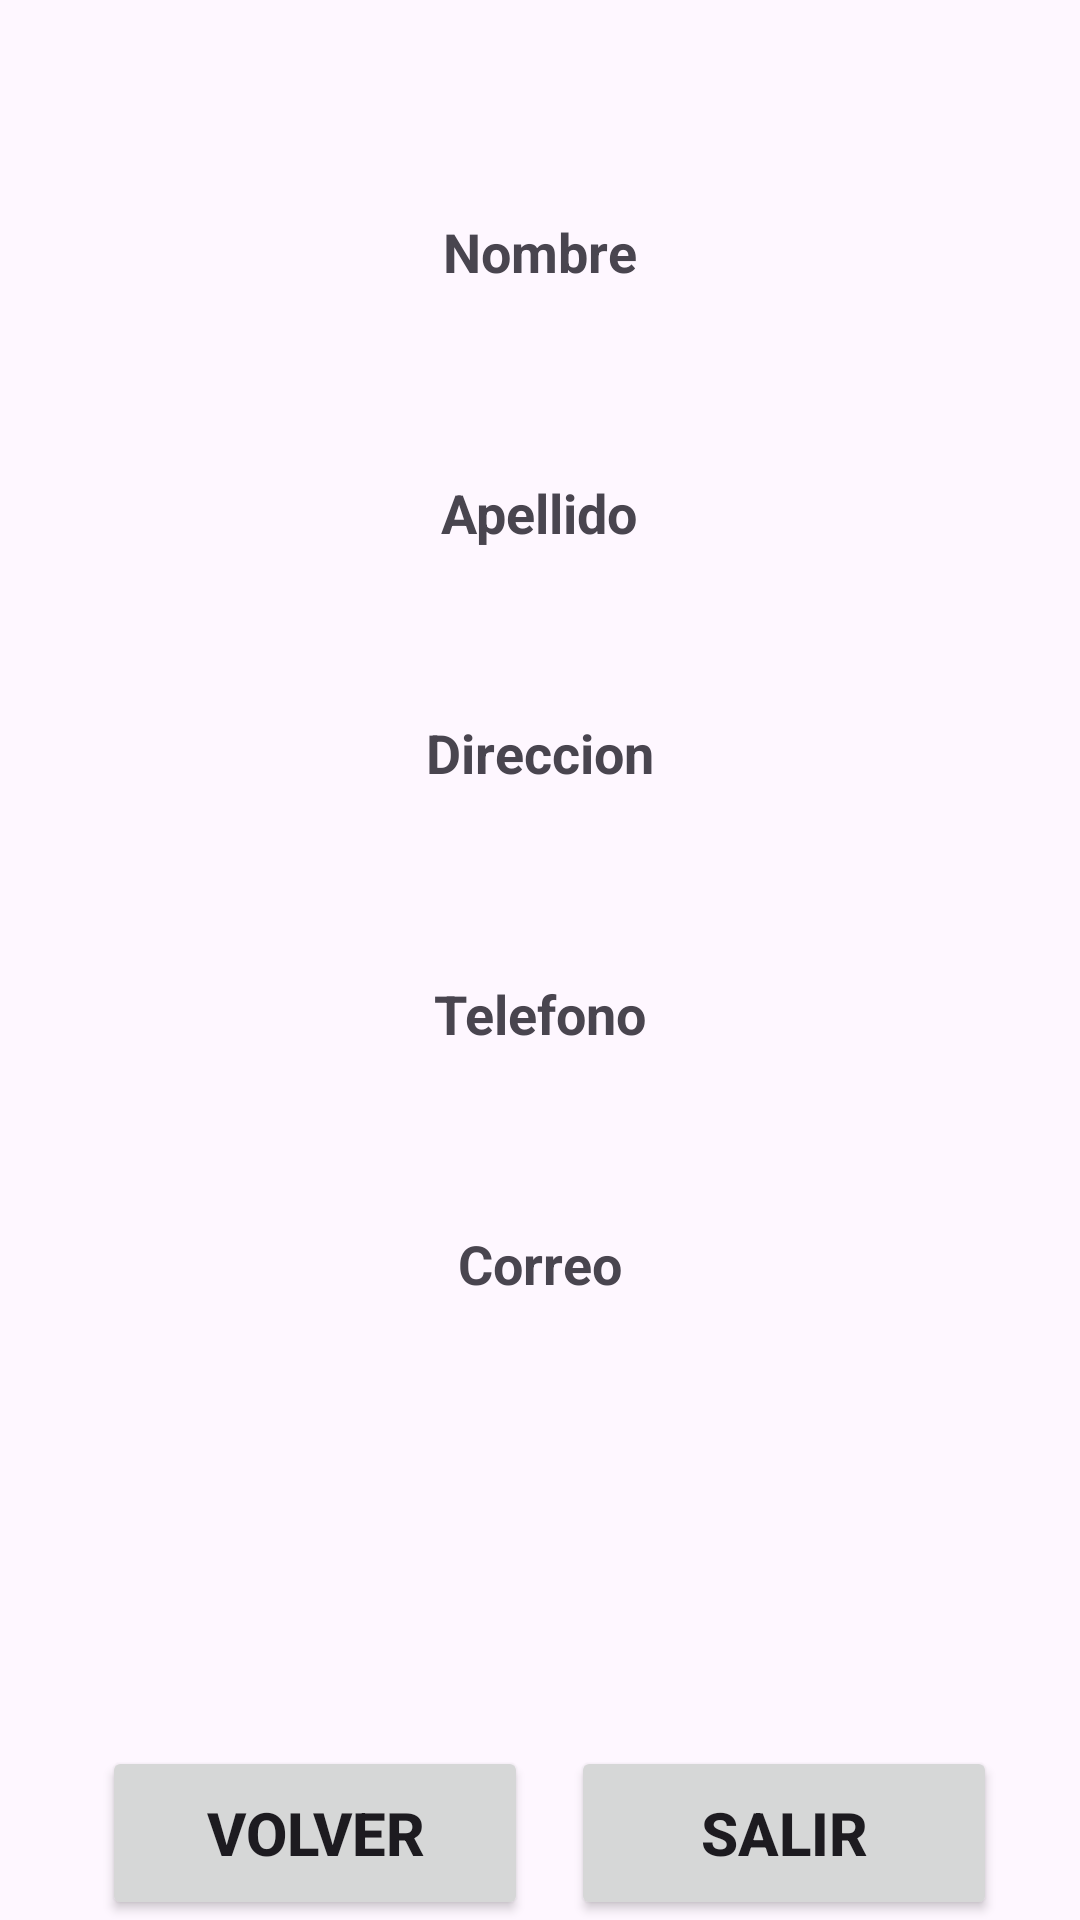

Here is an Android app screen rendered from its layout file. Give the layout XML and the strings, colors and styles it references.
<!-- AndroidManifest.xml: application theme Theme.EXAMIIPMOVIL -->
<!-- res/layout/activity_ficha.xml -->
<?xml version="1.0" encoding="utf-8"?>
<androidx.constraintlayout.widget.ConstraintLayout xmlns:android="http://schemas.android.com/apk/res/android"
    xmlns:app="http://schemas.android.com/apk/res-auto"
    xmlns:tools="http://schemas.android.com/tools"
    android:layout_width="match_parent"
    android:layout_height="match_parent"
    tools:context=".Ficha"
    tools:layout_editor_absoluteX="2dp"
    tools:layout_editor_absoluteY="-2dp">

    <TextView
        android:id="@+id/tvResultadoCorreo"
        android:layout_width="284dp"
        android:layout_height="37dp"
        android:text="Correo"
        android:textAlignment="center"
        android:textSize="18sp"
        android:textStyle="bold"
        app:layout_constraintBottom_toBottomOf="parent"
        app:layout_constraintEnd_toEndOf="parent"
        app:layout_constraintHorizontal_bias="0.496"
        app:layout_constraintStart_toStartOf="parent"
        app:layout_constraintTop_toTopOf="parent"
        app:layout_constraintVertical_bias="0.678" />

    <TextView
        android:id="@+id/tvResultadoTelefono"
        android:layout_width="284dp"
        android:layout_height="37dp"
        android:text="Telefono"
        android:textAlignment="center"
        android:textSize="18sp"
        android:textStyle="bold"
        app:layout_constraintBottom_toBottomOf="parent"
        app:layout_constraintEnd_toEndOf="parent"
        app:layout_constraintHorizontal_bias="0.496"
        app:layout_constraintStart_toStartOf="parent"
        app:layout_constraintTop_toTopOf="parent"
        app:layout_constraintVertical_bias="0.54" />

    <TextView
        android:id="@+id/tvResultadoDireccion"
        android:layout_width="284dp"
        android:layout_height="37dp"
        android:text="Direccion"
        android:textAlignment="center"
        android:textSize="18sp"
        android:textStyle="bold"
        app:layout_constraintBottom_toBottomOf="parent"
        app:layout_constraintEnd_toEndOf="parent"
        app:layout_constraintHorizontal_bias="0.496"
        app:layout_constraintStart_toStartOf="parent"
        app:layout_constraintTop_toTopOf="parent"
        app:layout_constraintVertical_bias="0.396" />

    <TextView
        android:id="@+id/tvResultadoApellido"
        android:layout_width="284dp"
        android:layout_height="37dp"
        android:text="Apellido"
        android:textAlignment="center"
        android:textSize="18sp"
        android:textStyle="bold"
        app:layout_constraintBottom_toBottomOf="parent"
        app:layout_constraintEnd_toEndOf="parent"
        app:layout_constraintHorizontal_bias="0.496"
        app:layout_constraintStart_toStartOf="parent"
        app:layout_constraintTop_toTopOf="parent"
        app:layout_constraintVertical_bias="0.263" />

    <Button
        android:id="@+id/btnVolver"
        android:layout_width="142dp"
        android:layout_height="58dp"
        android:text="Volver"
        android:textAlignment="center"
        android:textSize="20sp"
        android:textStyle="bold"
        app:layout_constraintBottom_toBottomOf="parent"
        app:layout_constraintEnd_toEndOf="parent"
        app:layout_constraintHorizontal_bias="0.156"
        app:layout_constraintStart_toStartOf="parent"
        app:layout_constraintTop_toTopOf="parent"
        app:layout_constraintVertical_bias="1.0" />

    <TextView
        android:id="@+id/tvResultadoNombre"
        android:layout_width="284dp"
        android:layout_height="37dp"
        android:text="Nombre"
        android:textAlignment="center"
        android:textSize="18sp"
        android:textStyle="bold"
        app:layout_constraintBottom_toBottomOf="parent"
        app:layout_constraintEnd_toEndOf="parent"
        app:layout_constraintHorizontal_bias="0.496"
        app:layout_constraintStart_toStartOf="parent"
        app:layout_constraintTop_toTopOf="parent"
        app:layout_constraintVertical_bias="0.119" />

    <Button
        android:id="@+id/btnSalir"
        android:layout_width="142dp"
        android:layout_height="58dp"
        android:text="Salir"
        android:textAlignment="center"
        android:textSize="20sp"
        android:textStyle="bold"
        app:layout_constraintBottom_toBottomOf="parent"
        app:layout_constraintEnd_toEndOf="parent"
        app:layout_constraintHorizontal_bias="0.873"
        app:layout_constraintStart_toStartOf="parent"
        app:layout_constraintTop_toTopOf="parent"
        app:layout_constraintVertical_bias="1.0" />

</androidx.constraintlayout.widget.ConstraintLayout>
<!-- resources referenced by this layout -->
<resources>
  <style name="Theme.EXAMIIPMOVIL" parent="Base.Theme.EXAMIIPMOVIL" />
  <style name="Base.Theme.EXAMIIPMOVIL" parent="Theme.Material3.DayNight.NoActionBar">
          
          
      </style>
</resources>
